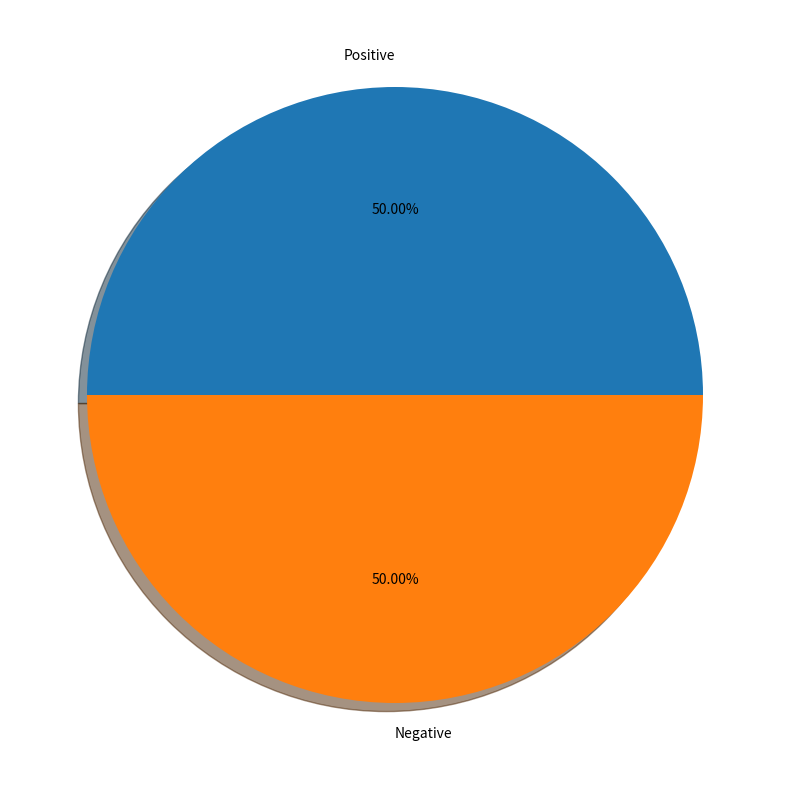

Python code for this plot:
import matplotlib.pyplot as plt

fig = plt.figure(figsize = (10,10))

labels = 'Positive','Negative'

size = [50, 50]

plt.pie(size, labels=labels, autopct="%0.2f%%", shadow= True, startangle=0)

plt.show()